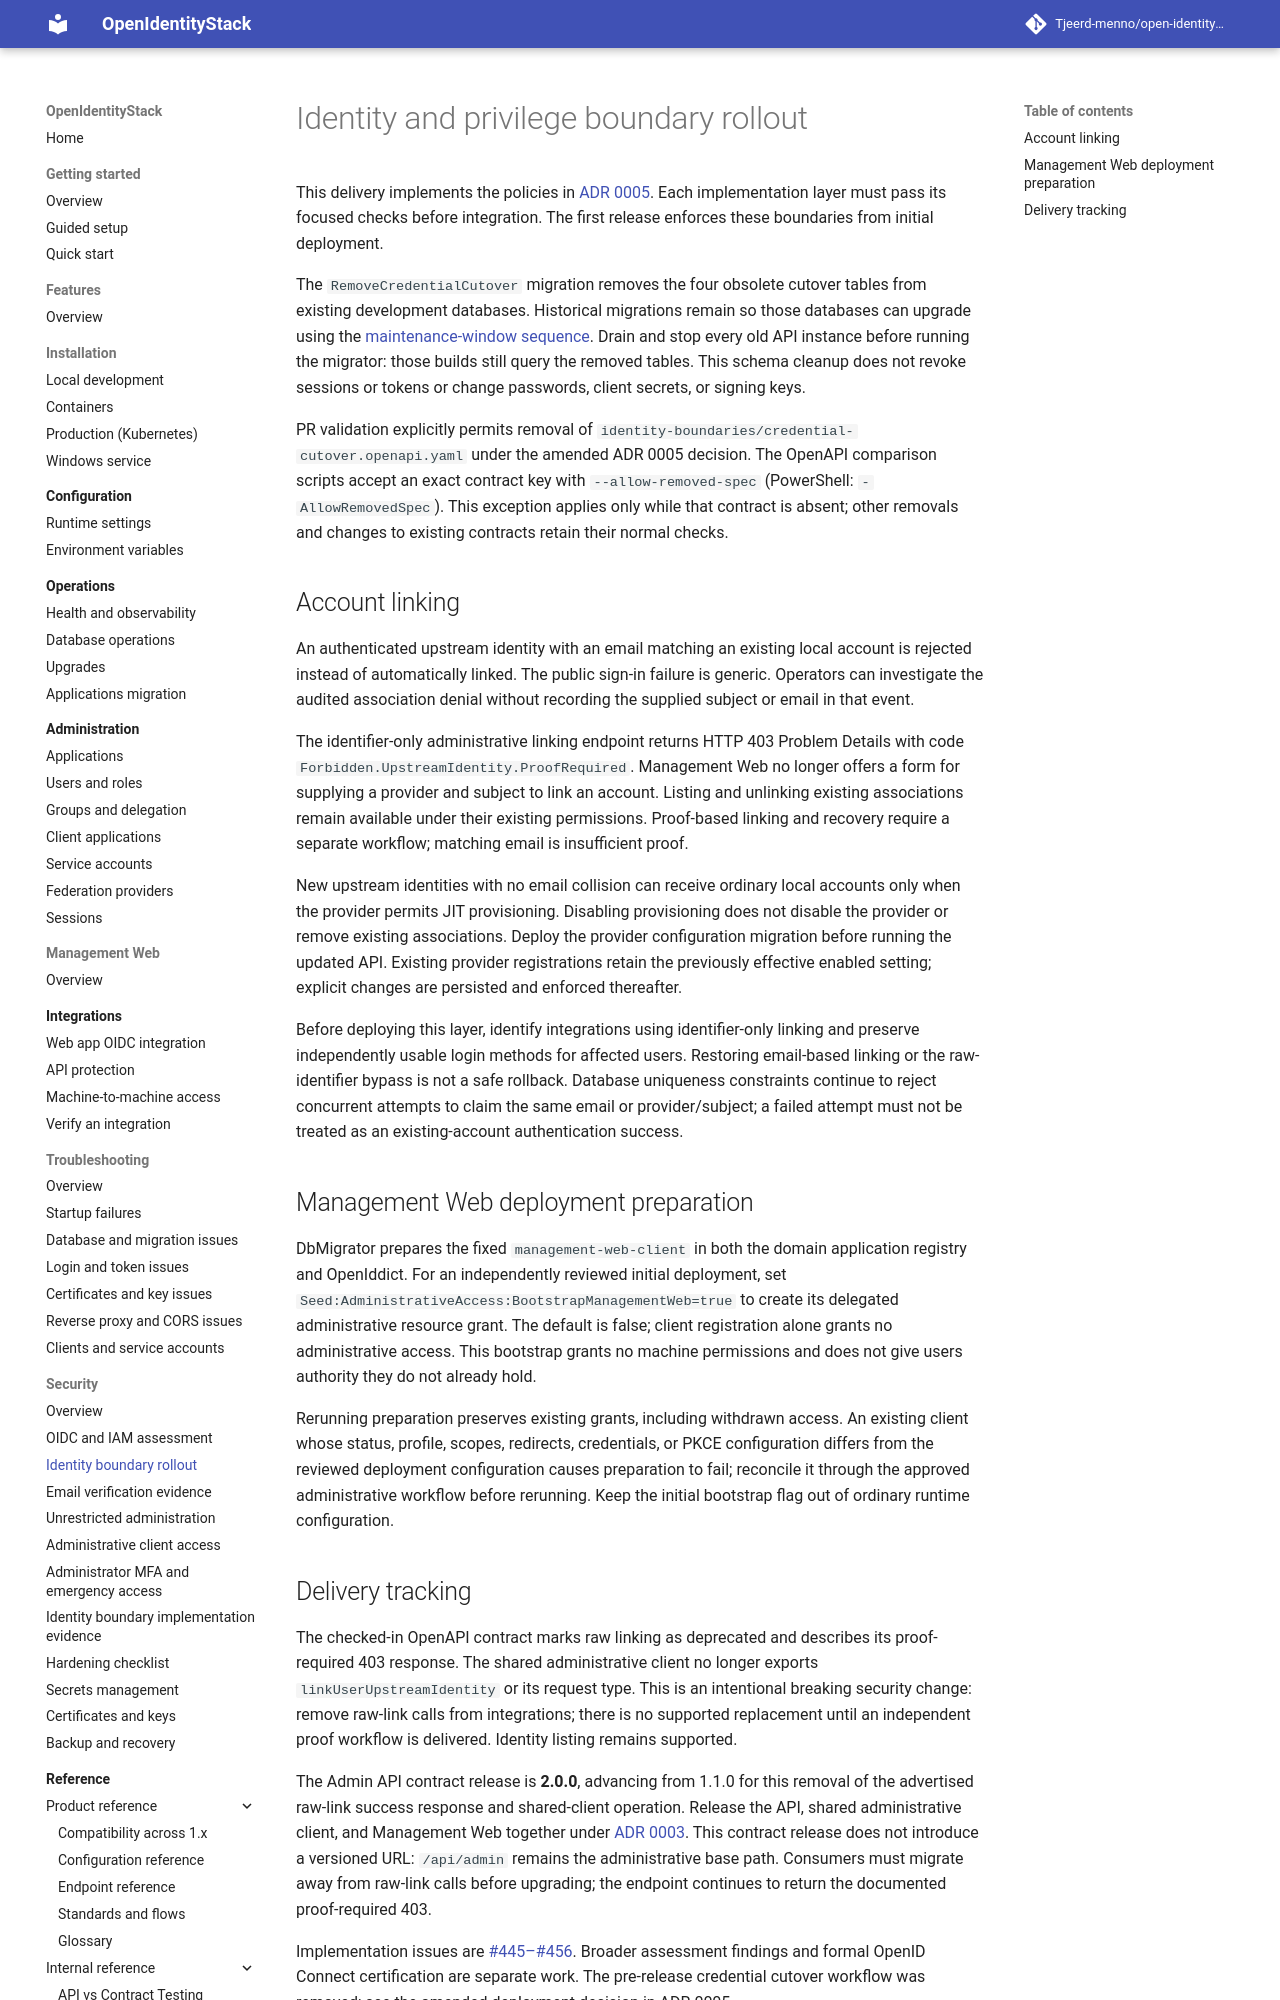

repository: Tjeerd-menno/open-identity-stack · page: security/identity-boundary-rollout/index.html · generator: mkdocs

# Identity and privilege boundary rollout

This delivery implements the policies in [ADR 0005](../adr/0005-identity-and-administrative-trust-boundaries.md). Each implementation layer must pass its focused checks before integration. The first release enforces these boundaries from initial deployment.

The `RemoveCredentialCutover` migration removes the four obsolete cutover tables from existing development databases. Historical migrations remain so those databases can upgrade using the [maintenance-window sequence](../operations/upgrades.md#removing-the-pre-release-credential-cutover-schema). Drain and stop every old API instance before running the migrator: those builds still query the removed tables. This schema cleanup does not revoke sessions or tokens or change passwords, client secrets, or signing keys.

PR validation explicitly permits removal of `identity-boundaries/credential-cutover.openapi.yaml` under the amended ADR 0005 decision. The OpenAPI comparison scripts accept an exact contract key with `--allow-removed-spec` (PowerShell: `-AllowRemovedSpec`). This exception applies only while that contract is absent; other removals and changes to existing contracts retain their normal checks.

## Account linking

An authenticated upstream identity with an email matching an existing local account is rejected instead of automatically linked. The public sign-in failure is generic. Operators can investigate the audited association denial without recording the supplied subject or email in that event.

The identifier-only administrative linking endpoint returns HTTP 403 Problem Details with code `Forbidden.UpstreamIdentity.ProofRequired`. Management Web no longer offers a form for supplying a provider and subject to link an account. Listing and unlinking existing associations remain available under their existing permissions. Proof-based linking and recovery require a separate workflow; matching email is insufficient proof.

New upstream identities with no email collision can receive ordinary local accounts only when the provider permits JIT provisioning. Disabling provisioning does not disable the provider or remove existing associations. Deploy the provider configuration migration before running the updated API. Existing provider registrations retain the previously effective enabled setting; explicit changes are persisted and enforced thereafter.

Before deploying this layer, identify integrations using identifier-only linking and preserve independently usable login methods for affected users. Restoring email-based linking or the raw-identifier bypass is not a safe rollback. Database uniqueness constraints continue to reject concurrent attempts to claim the same email or provider/subject; a failed attempt must not be treated as an existing-account authentication success.
